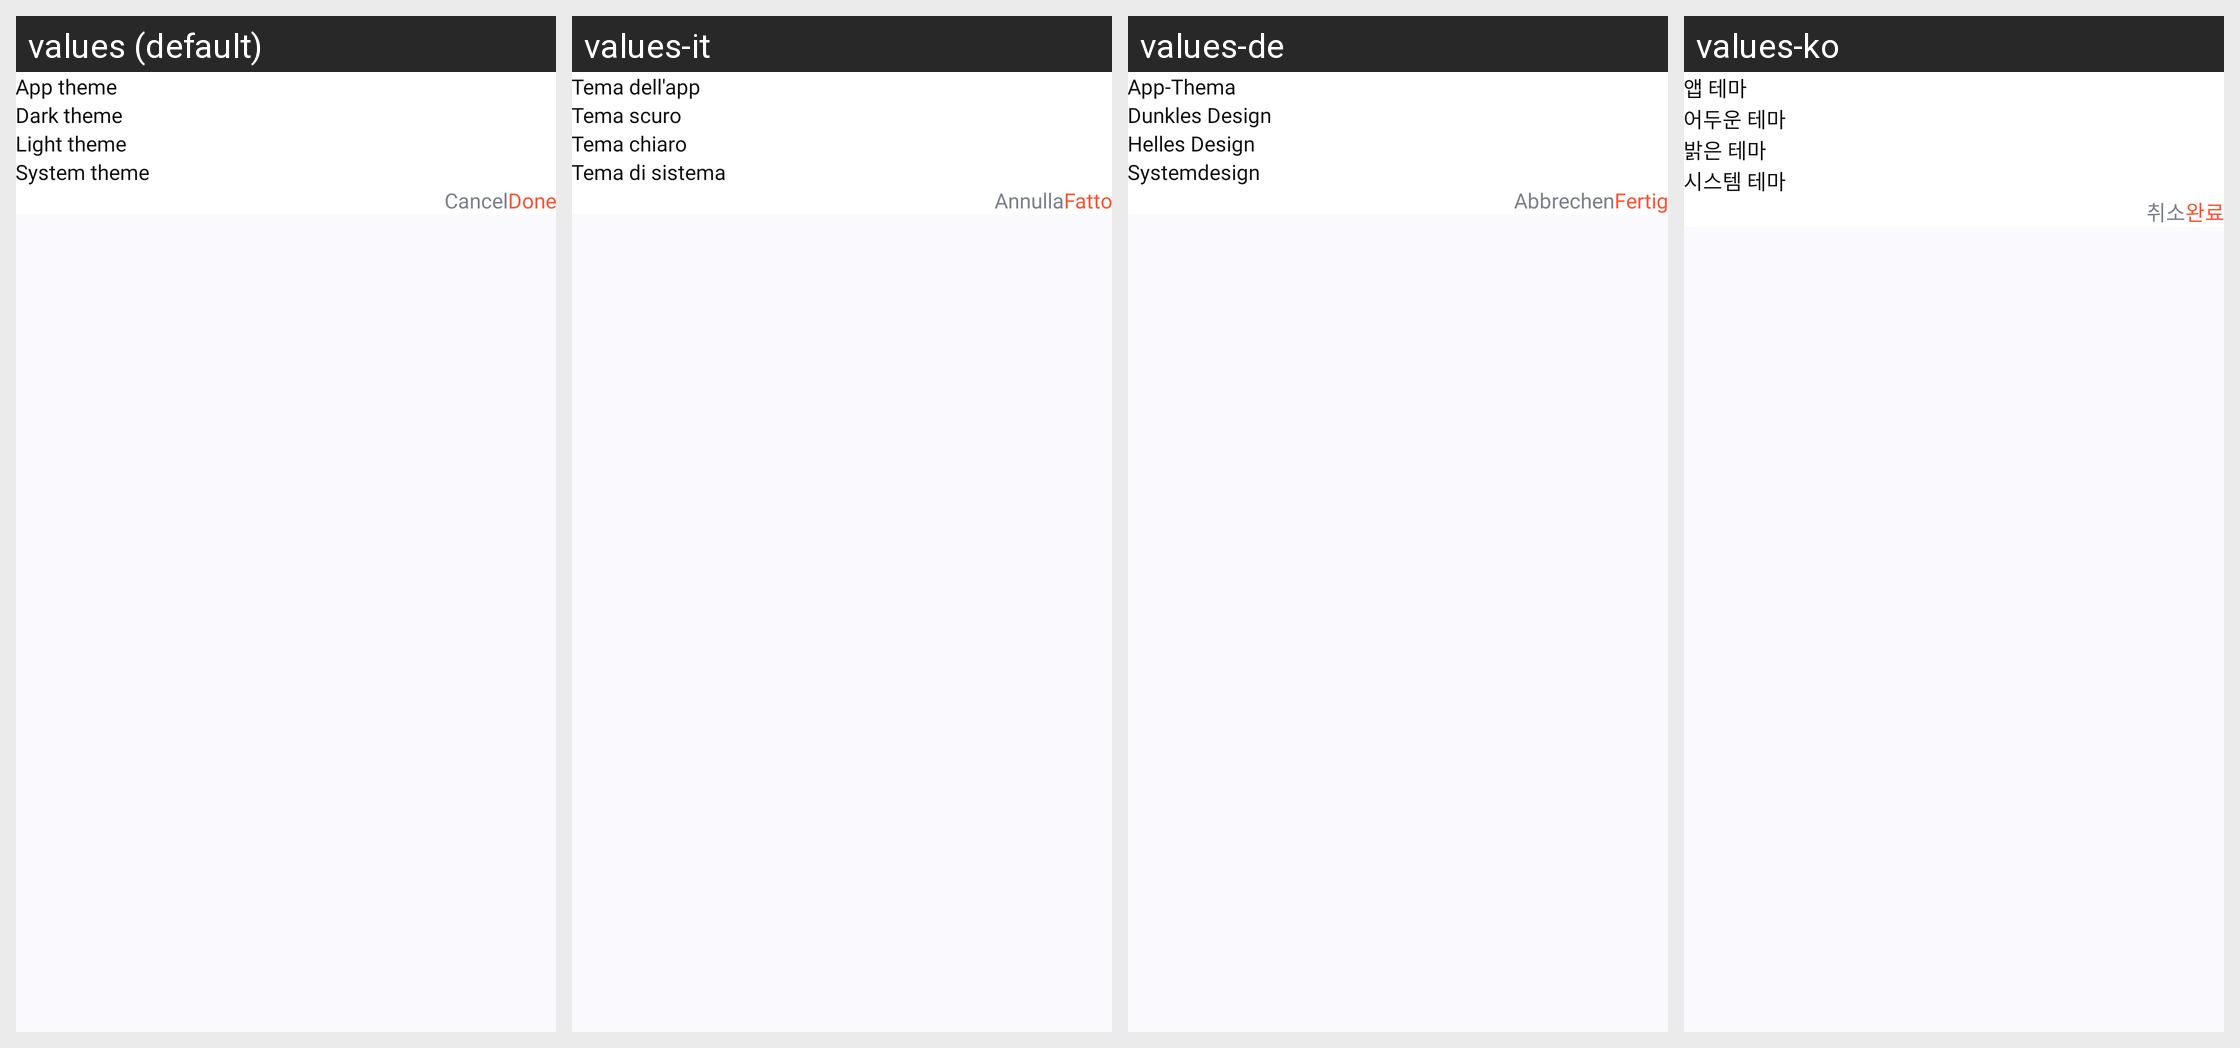

Locale-by-locale string values for the Android screen shown in this grid:
Android screen res/layout/dialog_app_theme.xml rendered under 4 locales, left to right: values (default), values-it, values-de, values-ko. Device: Nexus 5 (rendered at 1080×1920; each locale shown at half size, 540×960, under a caption strip naming it); theme Theme.CalendarApp.
Other locales in the repository, not shown: values-es, values-fr, values-hi, values-pt, values-ru, values-uk.
Strings drawn on this screen, with the default value and each locale's value (text and hints the layout hard-codes, and strings that could not be matched under every locale, appear in the picture but are not listed):

app_theme
  values: App theme
  values-it: Tema dell'app
  values-de: App-Thema
  values-ko: 앱 테마

dark_theme
  values: Dark theme
  values-it: Tema scuro
  values-de: Dunkles Design
  values-ko: 어두운 테마

light_theme
  values: Light theme
  values-it: Tema chiaro
  values-de: Helles Design
  values-ko: 밝은 테마

system_theme
  values: System theme
  values-it: Tema di sistema
  values-de: Systemdesign
  values-ko: 시스템 테마

cancel
  values: Cancel
  values-it: Annulla
  values-de: Abbrechen
  values-ko: 취소

done
  values: Done
  values-it: Fatto
  values-de: Fertig
  values-ko: 완료
